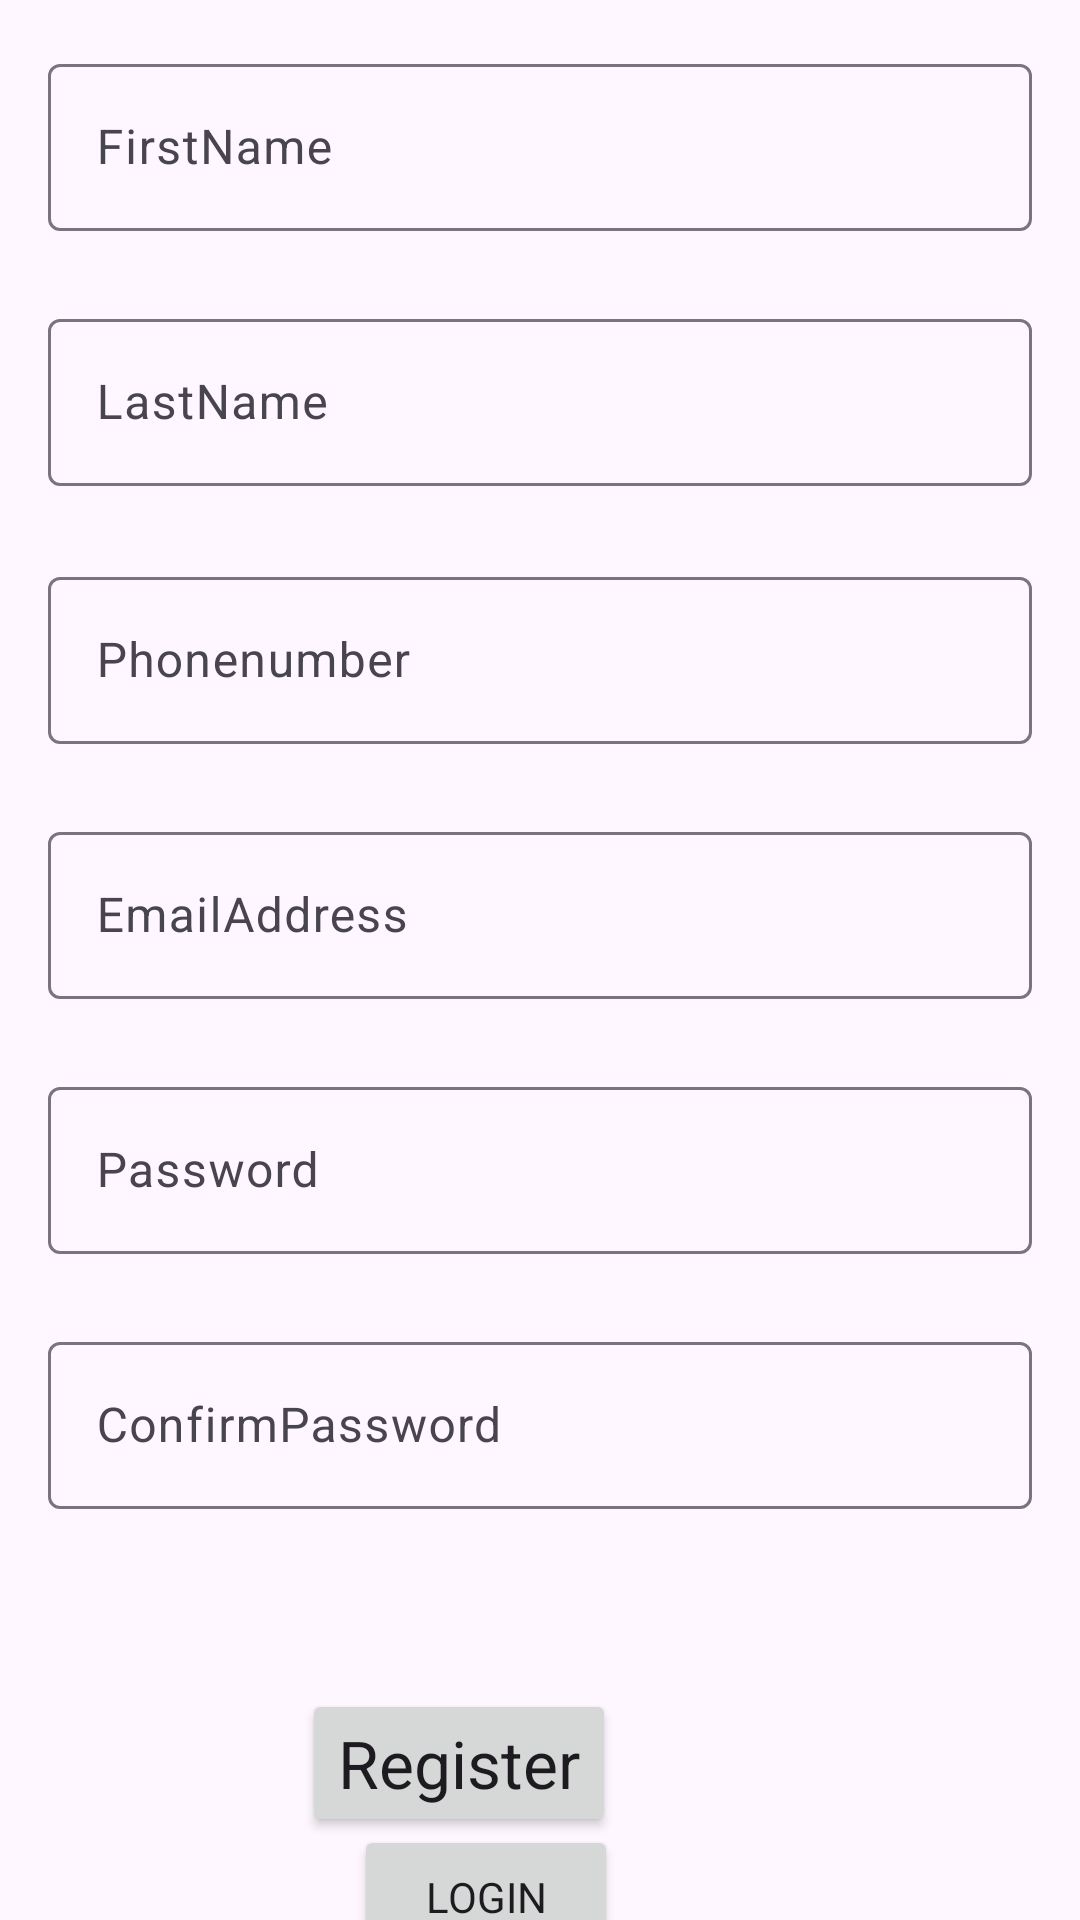

Layout XML and referenced resources for this Android screen:
<!-- AndroidManifest.xml: application theme Theme.Assessment -->
<!-- res/layout/activity_main.xml -->
<?xml version="1.0" encoding="utf-8"?>
<androidx.constraintlayout.widget.ConstraintLayout xmlns:android="http://schemas.android.com/apk/res/android"
    xmlns:app="http://schemas.android.com/apk/res-auto"
    xmlns:tools="http://schemas.android.com/tools"
    android:layout_width="match_parent"
    android:layout_height="match_parent"
    android:visibility="visible"
    tools:context=".ui.MainActivity">

    <com.google.android.material.textfield.TextInputLayout
        android:id="@+id/tilusername"
        android:layout_width="0dp"
        android:layout_height="wrap_content"
        android:layout_marginStart="16dp"
        android:layout_marginTop="16dp"
        android:layout_marginEnd="16dp"
        app:layout_constraintEnd_toEndOf="parent"
        app:layout_constraintStart_toStartOf="parent"
        app:layout_constraintTop_toTopOf="parent">

        <com.google.android.material.textfield.TextInputEditText
            android:id="@+id/etusername"
            android:layout_width="match_parent"
            android:layout_height="wrap_content"
            android:hint="FirstName" />
    </com.google.android.material.textfield.TextInputLayout>

    <com.google.android.material.textfield.TextInputLayout
        android:id="@+id/tilphonenumber"
        android:layout_width="0dp"
        android:layout_height="wrap_content"
        android:layout_marginStart="16dp"
        android:layout_marginTop="110dp"
        android:layout_marginEnd="16dp"
        app:layout_constraintEnd_toEndOf="parent"
        app:layout_constraintStart_toStartOf="parent"
        app:layout_constraintTop_toBottomOf="@+id/tilusername">

        <com.google.android.material.textfield.TextInputEditText
            android:id="@+id/etphonenumber"
            android:layout_width="match_parent"
            android:layout_height="wrap_content"
            android:hint="Phonenumber" />
    </com.google.android.material.textfield.TextInputLayout>

    <com.google.android.material.textfield.TextInputLayout
        android:id="@+id/tilemail"
        android:layout_width="0dp"
        android:layout_height="wrap_content"
        android:layout_marginStart="16dp"
        android:layout_marginTop="24dp"
        android:layout_marginEnd="16dp"
        app:layout_constraintEnd_toEndOf="parent"
        app:layout_constraintStart_toStartOf="parent"
        app:layout_constraintTop_toBottomOf="@+id/tilphonenumber">

        <com.google.android.material.textfield.TextInputEditText
            android:id="@+id/etemail"
            android:layout_width="match_parent"
            android:layout_height="wrap_content"
            android:hint="EmailAddress" />
    </com.google.android.material.textfield.TextInputLayout>

    <com.google.android.material.textfield.TextInputLayout
        android:id="@+id/tilpassword"
        android:layout_width="0dp"
        android:layout_height="wrap_content"
        android:layout_marginStart="16dp"
        android:layout_marginTop="24dp"
        android:layout_marginEnd="16dp"
        app:layout_constraintEnd_toEndOf="parent"
        app:layout_constraintStart_toStartOf="parent"
        app:layout_constraintTop_toBottomOf="@+id/tilemail">

        <com.google.android.material.textfield.TextInputEditText
            android:id="@+id/etpassword"
            android:layout_width="match_parent"
            android:layout_height="wrap_content"
            android:hint="Password" />

    </com.google.android.material.textfield.TextInputLayout>

    <Button
        android:id="@+id/btnRegister"
        android:layout_width="wrap_content"
        android:layout_height="wrap_content"
        android:layout_marginStart="114dp"
        android:layout_marginTop="60dp"
        android:layout_marginEnd="168dp"
        android:text="Register"
        android:textAppearance="@style/TextAppearance.AppCompat.Large"
        app:layout_constraintEnd_toEndOf="parent"
        app:layout_constraintStart_toStartOf="parent"
        app:layout_constraintTop_toBottomOf="@+id/tilConfirmPassword" />

    <com.google.android.material.textfield.TextInputLayout
        android:id="@+id/tilConfirmPassword"
        android:layout_width="0dp"
        android:layout_height="wrap_content"
        android:layout_marginStart="16dp"
        android:layout_marginTop="24dp"
        android:layout_marginEnd="16dp"
        app:layout_constraintEnd_toEndOf="parent"
        app:layout_constraintStart_toStartOf="parent"
        app:layout_constraintTop_toBottomOf="@+id/tilpassword">

        <com.google.android.material.textfield.TextInputEditText
            android:id="@+id/etConfirmPassword"
            android:layout_width="match_parent"
            android:layout_height="wrap_content"
            android:hint="ConfirmPassword" />
    </com.google.android.material.textfield.TextInputLayout>

    <com.google.android.material.textfield.TextInputLayout
        android:id="@+id/tilLastName"
        android:layout_width="0dp"
        android:layout_height="wrap_content"
        android:layout_marginStart="16dp"
        android:layout_marginTop="24dp"
        android:layout_marginEnd="16dp"
        app:layout_constraintEnd_toEndOf="parent"
        app:layout_constraintStart_toStartOf="parent"
        app:layout_constraintTop_toBottomOf="@+id/tilusername">

        <com.google.android.material.textfield.TextInputEditText
            android:id="@+id/etLastName"
            android:layout_width="match_parent"
            android:layout_height="wrap_content"
            android:hint="LastName" />
    </com.google.android.material.textfield.TextInputLayout>

    <ProgressBar
        android:id="@+id/progressBar"
        style="?android:attr/progressBarStyle"
        android:layout_width="wrap_content"
        android:layout_height="wrap_content"
        android:visibility="gone"
        app:layout_constraintBottom_toBottomOf="parent"
        app:layout_constraintEnd_toEndOf="parent"
        app:layout_constraintStart_toStartOf="parent"
        app:layout_constraintTop_toTopOf="@+id/tilusername" />

    <Button
        android:id="@+id/btnlogin"
        android:layout_width="wrap_content"
        android:layout_height="wrap_content"
        android:layout_marginTop="12dp"
        android:text="Login"
        app:layout_constraintBottom_toBottomOf="parent"
        app:layout_constraintEnd_toEndOf="parent"
        app:layout_constraintHorizontal_bias="0.434"
        app:layout_constraintStart_toStartOf="parent"
        app:layout_constraintTop_toBottomOf="@+id/btnRegister" />

</androidx.constraintlayout.widget.ConstraintLayout>
<!-- resources referenced by this layout -->
<resources>
  <style name="Theme.Assessment" parent="Base.Theme.Assessment" />
  <style name="Base.Theme.Assessment" parent="Theme.Material3.DayNight.NoActionBar">
  
          <item name="colorPrimary">@color/my_light_primary</item>
          <item name="fontFamily">@font/my_font</item>
      </style>
</resources>
